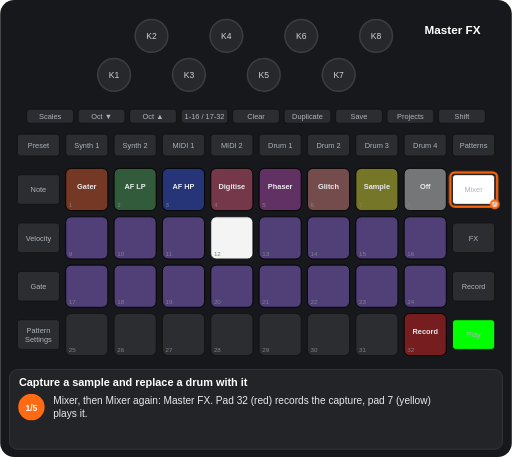
t = 0.00 s
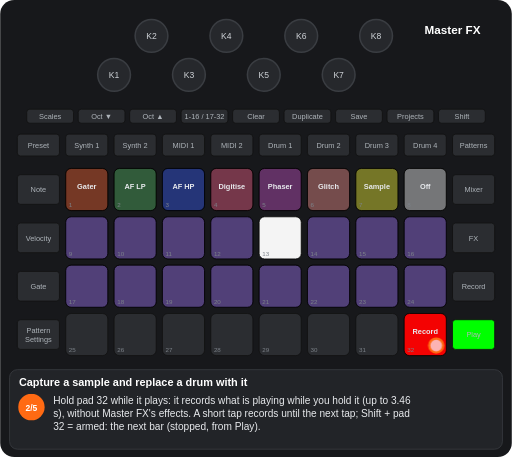
t = 1.85 s
t = 3.10 s: frame unchanged from t = 1.85 s, image omitted
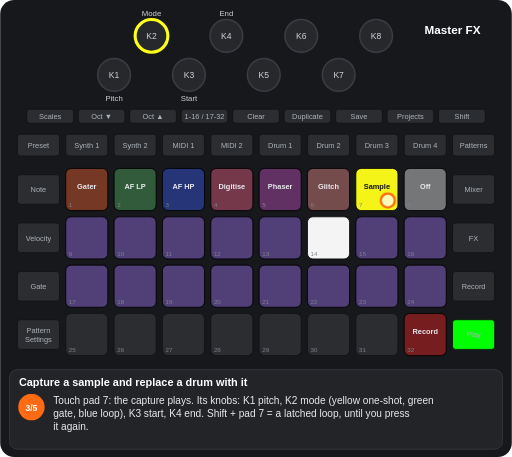
t = 5.03 s
t = 6.56 s: frame unchanged from t = 5.03 s, image omitted
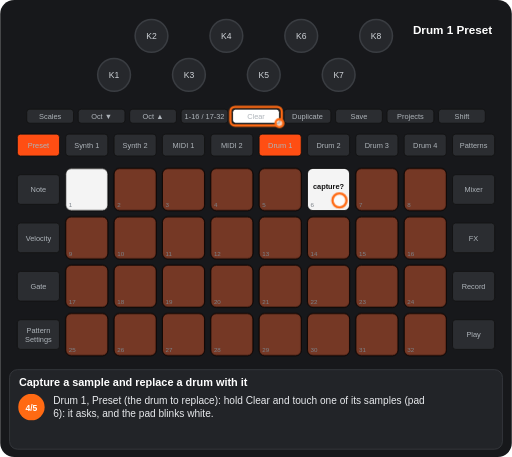
t = 8.41 s

The animated SVG that drew these frames (rendered in a browser with its animation timeline set to each time). Animation: 12 CSS @keyframes rules; frames cover the first 8.41 s, repeats indefinitely.

<svg xmlns="http://www.w3.org/2000/svg" viewBox="0 0 656 586" width="656" height="586" font-family="Arial, Helvetica, sans-serif" role="img" aria-label="Capture a sample and replace a drum with it"><title>Capture a sample and replace a drum with it</title><style>.kb{fill:#26282c;stroke:#3a3d42;stroke-width:2}.kt{font-size:11px;fill:#cfd3d8;text-anchor:middle}.u{fill:#2b2d31;stroke:#111}.bt{font-size:9.5px;fill:#aeb4ba;text-anchor:middle}.pn{font-size:8px;fill:#7d838a}.pl{font-size:9.5px;font-weight:bold;text-anchor:middle}.kl{font-size:10px;fill:#cfd3d8;text-anchor:middle}.fg{fill:#fff;fill-opacity:.7;stroke:#ff6a13;stroke-width:3}.fo{fill:none;stroke:#ff6a13;stroke-width:3}.ta{fill:none;stroke:#ff6a13;stroke-width:3}.vw{font-size:15px;font-weight:bold;fill:#fff;text-anchor:middle}.ti{font-size:14px;font-weight:bold;fill:#fff}.cp{font-size:13px;fill:#e8eaed}.sn{font-size:11px;font-weight:bold;fill:#fff;text-anchor:middle}.b{animation:b .6s step-end infinite}@keyframes b{0%{opacity:1}50%{opacity:0}100%{opacity:0}}.v{animation:v 1.2s ease-in-out infinite}@keyframes v{0%{opacity:1}50%{opacity:.3}100%{opacity:1}}.g0{animation:kg0 11435ms step-end infinite}@keyframes kg0{0%{opacity:1}59.869%{opacity:0}100%{opacity:0}}.g1{animation:kg1 11435ms step-end infinite}@keyframes kg1{0%{opacity:1}38.006%{opacity:0}100%{opacity:0}}.g2{animation:kg2 11435ms step-end infinite}@keyframes kg2{0%{opacity:1}16.143%{opacity:0}100%{opacity:0}}.g3{animation:kg3 11435ms step-end infinite}@keyframes kg3{0%{opacity:1}16.143%{opacity:0}38.006%{opacity:1}59.869%{opacity:0}100%{opacity:0}}.g4{animation:kg4 11435ms step-end infinite;opacity:0}@keyframes kg4{0%{opacity:0}16.143%{opacity:1}59.869%{opacity:0}100%{opacity:0}}.g5{animation:kg5 11435ms step-end infinite;opacity:0}@keyframes kg5{0%{opacity:0}16.143%{opacity:1}38.006%{opacity:0}100%{opacity:0}}.g6{animation:kg6 11435ms step-end infinite;opacity:0}@keyframes kg6{0%{opacity:0}38.006%{opacity:1}59.869%{opacity:0}100%{opacity:0}}.g7{animation:kg7 11435ms step-end infinite;opacity:0}@keyframes kg7{0%{opacity:0}59.869%{opacity:1}100%{opacity:1}}.g8{animation:kg8 11435ms step-end infinite;opacity:0}@keyframes kg8{0%{opacity:0}59.869%{opacity:1}78.137%{opacity:0}100%{opacity:0}}.g9{animation:kg9 11435ms step-end infinite;opacity:0}@keyframes kg9{0%{opacity:0}78.137%{opacity:1}100%{opacity:1}}</style><rect width="656" height="586" rx="18" fill="#17181b"/><circle cx="146" cy="96" r="21" class="kb"/><text x="146" y="100" class="kt">K1</text><circle cx="194" cy="46" r="21" class="kb"/><text x="194" y="50" class="kt">K2</text><circle cx="242" cy="96" r="21" class="kb"/><text x="242" y="100" class="kt">K3</text><circle cx="290" cy="46" r="21" class="kb"/><text x="290" y="50" class="kt">K4</text><circle cx="338" cy="96" r="21" class="kb"/><text x="338" y="100" class="kt">K5</text><circle cx="386" cy="46" r="21" class="kb"/><text x="386" y="50" class="kt">K6</text><circle cx="434" cy="96" r="21" class="kb"/><text x="434" y="100" class="kt">K7</text><circle cx="482" cy="46" r="21" class="kb"/><text x="482" y="50" class="kt">K8</text><rect x="34" y="140" width="60" height="18" rx="4" class="u"/><text x="64" y="152.5" class="bt">Scales</text><rect x="100" y="140" width="60" height="18" rx="4" class="u"/><text x="130" y="152.5" class="bt">Oct ▼</text><rect x="166" y="140" width="60" height="18" rx="4" class="u"/><text x="196" y="152.5" class="bt">Oct ▲</text><rect x="232" y="140" width="60" height="18" rx="4" class="u"/><text x="262" y="152.5" class="bt">1-16 / 17-32</text><rect x="298" y="140" width="60" height="18" rx="4" class="u"/><text x="328" y="152.5" class="bt">Clear</text><rect x="364" y="140" width="60" height="18" rx="4" class="u"/><text x="394" y="152.5" class="bt">Duplicate</text><rect x="430" y="140" width="60" height="18" rx="4" class="u"/><text x="460" y="152.5" class="bt">Save</text><rect x="496" y="140" width="60" height="18" rx="4" class="u"/><text x="526" y="152.5" class="bt">Projects</text><rect x="562" y="140" width="60" height="18" rx="4" class="u"/><text x="592" y="152.5" class="bt">Shift</text><rect x="22" y="172" width="54" height="28" rx="4" class="u"/><text x="49" y="189.5" class="bt">Preset</text><rect x="84" y="172" width="54" height="28" rx="4" class="u"/><text x="111" y="189.5" class="bt">Synth 1</text><rect x="146" y="172" width="54" height="28" rx="4" class="u"/><text x="173" y="189.5" class="bt">Synth 2</text><rect x="208" y="172" width="54" height="28" rx="4" class="u"/><text x="235" y="189.5" class="bt">MIDI 1</text><rect x="270" y="172" width="54" height="28" rx="4" class="u"/><text x="297" y="189.5" class="bt">MIDI 2</text><rect x="332" y="172" width="54" height="28" rx="4" class="u"/><text x="359" y="189.5" class="bt">Drum 1</text><rect x="394" y="172" width="54" height="28" rx="4" class="u"/><text x="421" y="189.5" class="bt">Drum 2</text><rect x="456" y="172" width="54" height="28" rx="4" class="u"/><text x="483" y="189.5" class="bt">Drum 3</text><rect x="518" y="172" width="54" height="28" rx="4" class="u"/><text x="545" y="189.5" class="bt">Drum 4</text><rect x="580" y="172" width="54" height="28" rx="4" class="u"/><text x="607" y="189.5" class="bt">Patterns</text><rect x="22" y="224" width="54" height="38" rx="4" class="u"/><text x="49" y="246.5" class="bt">Note</text><rect x="580" y="224" width="54" height="38" rx="4" class="u"/><text x="607" y="246.5" class="bt">Mixer</text><rect x="22" y="286" width="54" height="38" rx="4" class="u"/><text x="49" y="308.5" class="bt">Velocity</text><rect x="580" y="286" width="54" height="38" rx="4" class="u"/><text x="607" y="308.5" class="bt">FX</text><rect x="22" y="348" width="54" height="38" rx="4" class="u"/><text x="49" y="370.5" class="bt">Gate</text><rect x="580" y="348" width="54" height="38" rx="4" class="u"/><text x="607" y="370.5" class="bt">Record</text><rect x="22" y="410" width="54" height="38" rx="4" class="u"/><text x="49" y="427" class="bt">Pattern</text><text x="49" y="438" class="bt">Settings</text><rect x="580" y="410" width="54" height="38" rx="4" class="u"/><text x="607" y="432.5" class="bt">Play</text><rect x="84" y="216" width="54" height="54" rx="7" class="u"/><rect x="146" y="216" width="54" height="54" rx="7" class="u"/><rect x="208" y="216" width="54" height="54" rx="7" class="u"/><rect x="270" y="216" width="54" height="54" rx="7" class="u"/><rect x="332" y="216" width="54" height="54" rx="7" class="u"/><rect x="394" y="216" width="54" height="54" rx="7" class="u"/><rect x="456" y="216" width="54" height="54" rx="7" class="u"/><rect x="518" y="216" width="54" height="54" rx="7" class="u"/><rect x="84" y="278" width="54" height="54" rx="7" class="u"/><rect x="146" y="278" width="54" height="54" rx="7" class="u"/><rect x="208" y="278" width="54" height="54" rx="7" class="u"/><rect x="270" y="278" width="54" height="54" rx="7" class="u"/><rect x="332" y="278" width="54" height="54" rx="7" class="u"/><rect x="394" y="278" width="54" height="54" rx="7" class="u"/><rect x="456" y="278" width="54" height="54" rx="7" class="u"/><rect x="518" y="278" width="54" height="54" rx="7" class="u"/><rect x="84" y="340" width="54" height="54" rx="7" class="u"/><rect x="146" y="340" width="54" height="54" rx="7" class="u"/><rect x="208" y="340" width="54" height="54" rx="7" class="u"/><rect x="270" y="340" width="54" height="54" rx="7" class="u"/><rect x="332" y="340" width="54" height="54" rx="7" class="u"/><rect x="394" y="340" width="54" height="54" rx="7" class="u"/><rect x="456" y="340" width="54" height="54" rx="7" class="u"/><rect x="518" y="340" width="54" height="54" rx="7" class="u"/><rect x="84" y="402" width="54" height="54" rx="7" class="u"/><rect x="146" y="402" width="54" height="54" rx="7" class="u"/><rect x="208" y="402" width="54" height="54" rx="7" class="u"/><rect x="270" y="402" width="54" height="54" rx="7" class="u"/><rect x="332" y="402" width="54" height="54" rx="7" class="u"/><rect x="394" y="402" width="54" height="54" rx="7" class="u"/><rect x="456" y="402" width="54" height="54" rx="7" class="u"/><rect x="518" y="402" width="54" height="54" rx="7" class="u"/><g class="g0"><rect x="84" y="216" width="54" height="54" rx="7" fill="#ff4e13" fill-opacity="0.35" stroke="#000"/><text x="111" y="242" class="pl" fill="#e8eaed">Gater</text><rect x="146" y="216" width="54" height="54" rx="7" fill="#3db24f" fill-opacity="0.35" stroke="#000"/><text x="173" y="242" class="pl" fill="#e8eaed">AF LP</text><rect x="208" y="216" width="54" height="54" rx="7" fill="#1a47ff" fill-opacity="0.35" stroke="#000"/><text x="235" y="242" class="pl" fill="#e8eaed">AF HP</text><rect x="270" y="216" width="54" height="54" rx="7" fill="#ff4c7b" fill-opacity="0.35" stroke="#000"/><text x="297" y="242" class="pl" fill="#e8eaed">Digitise</text><rect x="332" y="216" width="54" height="54" rx="7" fill="#c63ac6" fill-opacity="0.35" stroke="#000"/><text x="359" y="242" class="pl" fill="#e8eaed">Phaser</text><rect x="394" y="216" width="54" height="54" rx="7" fill="#ff8682" fill-opacity="0.35" stroke="#000"/><text x="421" y="242" class="pl" fill="#e8eaed">Glitch</text><rect x="518" y="216" width="54" height="54" rx="7" fill="#ffffff" fill-opacity="0.35" stroke="#000"/><text x="545" y="242" class="pl" fill="#e8eaed">Off</text><rect x="84" y="278" width="54" height="54" rx="7" fill="#9865ff" fill-opacity="0.35" stroke="#000"/><rect x="146" y="278" width="54" height="54" rx="7" fill="#9865ff" fill-opacity="0.35" stroke="#000"/><rect x="208" y="278" width="54" height="54" rx="7" fill="#9865ff" fill-opacity="0.35" stroke="#000"/><rect x="456" y="278" width="54" height="54" rx="7" fill="#9865ff" fill-opacity="0.35" stroke="#000"/><rect x="518" y="278" width="54" height="54" rx="7" fill="#9865ff" fill-opacity="0.35" stroke="#000"/><rect x="84" y="340" width="54" height="54" rx="7" fill="#9865ff" fill-opacity="0.35" stroke="#000"/><rect x="146" y="340" width="54" height="54" rx="7" fill="#9865ff" fill-opacity="0.35" stroke="#000"/><rect x="208" y="340" width="54" height="54" rx="7" fill="#9865ff" fill-opacity="0.35" stroke="#000"/><rect x="270" y="340" width="54" height="54" rx="7" fill="#9865ff" fill-opacity="0.35" stroke="#000"/><rect x="332" y="340" width="54" height="54" rx="7" fill="#9865ff" fill-opacity="0.35" stroke="#000"/><rect x="394" y="340" width="54" height="54" rx="7" fill="#9865ff" fill-opacity="0.35" stroke="#000"/><rect x="456" y="340" width="54" height="54" rx="7" fill="#9865ff" fill-opacity="0.35" stroke="#000"/><rect x="518" y="340" width="54" height="54" rx="7" fill="#9865ff" fill-opacity="0.35" stroke="#000"/></g><g class="g1"><rect x="456" y="216" width="54" height="54" rx="7" fill="#ffff19" fill-opacity="0.35" stroke="#000"/><text x="483" y="242" class="pl" fill="#e8eaed">Sample</text><rect x="394" y="278" width="54" height="54" rx="7" fill="#9865ff" fill-opacity="0.35" stroke="#000"/></g><g class="g2"><rect x="270" y="278" width="54" height="54" rx="7" fill="#ffffff" fill-opacity="0.95" stroke="#000"/></g><g class="g3"><rect x="332" y="278" width="54" height="54" rx="7" fill="#9865ff" fill-opacity="0.35" stroke="#000"/><rect x="518" y="402" width="54" height="54" rx="7" fill="#ff0000" fill-opacity="0.35" stroke="#000"/><text x="545" y="428" class="pl" fill="#e8eaed">Record</text></g><g class="g4"><rect x="270" y="278" width="54" height="54" rx="7" fill="#9865ff" fill-opacity="0.35" stroke="#000"/></g><g class="g5"><rect x="332" y="278" width="54" height="54" rx="7" fill="#ffffff" fill-opacity="0.95" stroke="#000"/><rect x="518" y="402" width="54" height="54" rx="7" fill="#ff0000" fill-opacity="0.95" stroke="#000"/><text x="545" y="428" class="pl" fill="#e8eaed">Record</text></g><g class="g6"><rect x="456" y="216" width="54" height="54" rx="7" fill="#ffff19" fill-opacity="0.95" stroke="#000"/><text x="483" y="242" class="pl" fill="#111">Sample</text><rect x="394" y="278" width="54" height="54" rx="7" fill="#ffffff" fill-opacity="0.95" stroke="#000"/></g><g class="g7"><rect x="84" y="216" width="54" height="54" rx="7" fill="#ffffff" fill-opacity="0.95" stroke="#000"/><rect x="146" y="216" width="54" height="54" rx="7" fill="#ff4e13" fill-opacity="0.35" stroke="#000"/><rect x="208" y="216" width="54" height="54" rx="7" fill="#ff4e13" fill-opacity="0.35" stroke="#000"/><rect x="270" y="216" width="54" height="54" rx="7" fill="#ff4e13" fill-opacity="0.35" stroke="#000"/><rect x="332" y="216" width="54" height="54" rx="7" fill="#ff4e13" fill-opacity="0.35" stroke="#000"/><rect x="456" y="216" width="54" height="54" rx="7" fill="#ff4e13" fill-opacity="0.35" stroke="#000"/><rect x="518" y="216" width="54" height="54" rx="7" fill="#ff4e13" fill-opacity="0.35" stroke="#000"/><rect x="84" y="278" width="54" height="54" rx="7" fill="#ff4e13" fill-opacity="0.35" stroke="#000"/><rect x="146" y="278" width="54" height="54" rx="7" fill="#ff4e13" fill-opacity="0.35" stroke="#000"/><rect x="208" y="278" width="54" height="54" rx="7" fill="#ff4e13" fill-opacity="0.35" stroke="#000"/><rect x="270" y="278" width="54" height="54" rx="7" fill="#ff4e13" fill-opacity="0.35" stroke="#000"/><rect x="332" y="278" width="54" height="54" rx="7" fill="#ff4e13" fill-opacity="0.35" stroke="#000"/><rect x="394" y="278" width="54" height="54" rx="7" fill="#ff4e13" fill-opacity="0.35" stroke="#000"/><rect x="456" y="278" width="54" height="54" rx="7" fill="#ff4e13" fill-opacity="0.35" stroke="#000"/><rect x="518" y="278" width="54" height="54" rx="7" fill="#ff4e13" fill-opacity="0.35" stroke="#000"/><rect x="84" y="340" width="54" height="54" rx="7" fill="#ff4e13" fill-opacity="0.35" stroke="#000"/><rect x="146" y="340" width="54" height="54" rx="7" fill="#ff4e13" fill-opacity="0.35" stroke="#000"/><rect x="208" y="340" width="54" height="54" rx="7" fill="#ff4e13" fill-opacity="0.35" stroke="#000"/><rect x="270" y="340" width="54" height="54" rx="7" fill="#ff4e13" fill-opacity="0.35" stroke="#000"/><rect x="332" y="340" width="54" height="54" rx="7" fill="#ff4e13" fill-opacity="0.35" stroke="#000"/><rect x="394" y="340" width="54" height="54" rx="7" fill="#ff4e13" fill-opacity="0.35" stroke="#000"/><rect x="456" y="340" width="54" height="54" rx="7" fill="#ff4e13" fill-opacity="0.35" stroke="#000"/><rect x="518" y="340" width="54" height="54" rx="7" fill="#ff4e13" fill-opacity="0.35" stroke="#000"/><rect x="84" y="402" width="54" height="54" rx="7" fill="#ff4e13" fill-opacity="0.35" stroke="#000"/><rect x="146" y="402" width="54" height="54" rx="7" fill="#ff4e13" fill-opacity="0.35" stroke="#000"/><rect x="208" y="402" width="54" height="54" rx="7" fill="#ff4e13" fill-opacity="0.35" stroke="#000"/><rect x="270" y="402" width="54" height="54" rx="7" fill="#ff4e13" fill-opacity="0.35" stroke="#000"/><rect x="332" y="402" width="54" height="54" rx="7" fill="#ff4e13" fill-opacity="0.35" stroke="#000"/><rect x="394" y="402" width="54" height="54" rx="7" fill="#ff4e13" fill-opacity="0.35" stroke="#000"/><rect x="456" y="402" width="54" height="54" rx="7" fill="#ff4e13" fill-opacity="0.35" stroke="#000"/><rect x="518" y="402" width="54" height="54" rx="7" fill="#ff4e13" fill-opacity="0.35" stroke="#000"/></g><g class="g8"><g class="b"><rect x="394" y="216" width="54" height="54" rx="7" fill="#ffffff" fill-opacity="0.95" stroke="#000"/><text x="421" y="242" class="pl" fill="#111">capture?</text></g></g><g class="g9"><rect x="394" y="216" width="54" height="54" rx="7" fill="#ff4e13" fill-opacity="0.35" stroke="#000"/><text x="421" y="242" class="pl" fill="#e8eaed">capture</text></g><text x="88" y="266" class="pn">1</text><text x="150" y="266" class="pn">2</text><text x="212" y="266" class="pn">3</text><text x="274" y="266" class="pn">4</text><text x="336" y="266" class="pn">5</text><text x="398" y="266" class="pn">6</text><text x="460" y="266" class="pn">7</text><text x="522" y="266" class="pn">8</text><text x="88" y="328" class="pn">9</text><text x="150" y="328" class="pn">10</text><text x="212" y="328" class="pn">11</text><text x="274" y="328" class="pn">12</text><text x="336" y="328" class="pn">13</text><text x="398" y="328" class="pn">14</text><text x="460" y="328" class="pn">15</text><text x="522" y="328" class="pn">16</text><text x="88" y="390" class="pn">17</text><text x="150" y="390" class="pn">18</text><text x="212" y="390" class="pn">19</text><text x="274" y="390" class="pn">20</text><text x="336" y="390" class="pn">21</text><text x="398" y="390" class="pn">22</text><text x="460" y="390" class="pn">23</text><text x="522" y="390" class="pn">24</text><text x="88" y="452" class="pn">25</text><text x="150" y="452" class="pn">26</text><text x="212" y="452" class="pn">27</text><text x="274" y="452" class="pn">28</text><text x="336" y="452" class="pn">29</text><text x="398" y="452" class="pn">30</text><text x="460" y="452" class="pn">31</text><text x="522" y="452" class="pn">32</text><g class="g2"><rect x="580" y="224" width="54" height="38" rx="4" fill="#ffffff" stroke="#111"/><text x="607" y="246.5" class="bt" fill="#111">Mixer</text></g><g class="g0"><rect x="580" y="410" width="54" height="38" rx="4" fill="#00ff00" stroke="#111"/><text x="607" y="432.5" class="bt" fill="#111">Play</text></g><g class="g7"><rect x="332" y="172" width="54" height="28" rx="4" fill="#ff4e13" stroke="#111"/><text x="359" y="189.5" class="bt" fill="#111">Drum 1</text><rect x="22" y="172" width="54" height="28" rx="4" fill="#ff4e13" stroke="#111"/><text x="49" y="189.5" class="bt" fill="#111">Preset</text><rect x="298" y="140" width="60" height="18" rx="4" fill="#ffffff" stroke="#111"/><text x="328" y="152.5" class="bt" fill="#111">Clear</text></g><g class="g6"><text x="146" y="130" class="kl">Pitch</text><circle cx="194" cy="46" r="21" fill="none" stroke="#ffff19" stroke-width="4"/><text x="194" y="20" class="kl">Mode</text><text x="242" y="130" class="kl">Start</text><text x="290" y="20" class="kl">End</text></g><g class="g0"><text x="580" y="44" class="vw">Master FX</text></g><g class="g7"><text x="580" y="44" class="vw">Drum 1 Preset</text></g><g class="g2"><rect x="577" y="221" width="60" height="44" rx="6" class="fo"/><circle cx="634" cy="262" r="5" class="fg"/></g><g class="g5"><circle cx="559" cy="443" r="9" class="fg"/></g><g class="g6"><circle cx="497" cy="257" r="9" class="fg"/></g><g class="g7"><rect x="295" y="137" width="66" height="24" rx="6" class="fo"/><circle cx="358" cy="158" r="5" class="fg"/><circle cx="435" cy="257" r="9" class="fg"/></g><rect x="12" y="474" width="632" height="102" rx="10" fill="#222428" stroke="#3a3d42"/><text x="24" y="495" class="ti">Capture a sample and replace a drum with it</text><g class="g2"><circle cx="40" cy="522" r="17" fill="#ff6a13"/><text x="40" y="526.5" class="sn">1/5</text><text x="68" y="518" class="cp">Mixer, then Mixer again: Master FX. Pad 32 (red) records the capture, pad 7 (yellow)</text><text x="68" y="535" class="cp">plays it.</text></g><g class="g5"><circle cx="40" cy="522" r="17" fill="#ff6a13"/><text x="40" y="526.5" class="sn">2/5</text><text x="68" y="518" class="cp">Hold pad 32 while it plays: it records what is playing while you hold it (up to 3.46</text><text x="68" y="535" class="cp">s), without Master FX's effects. A short tap records until the next tap; Shift + pad</text><text x="68" y="552" class="cp">32 = armed: the next bar (stopped, from Play).</text></g><g class="g6"><circle cx="40" cy="522" r="17" fill="#ff6a13"/><text x="40" y="526.5" class="sn">3/5</text><text x="68" y="518" class="cp">Touch pad 7: the capture plays. Its knobs: K1 pitch, K2 mode (yellow one-shot, green</text><text x="68" y="535" class="cp">gate, blue loop), K3 start, K4 end. Shift + pad 7 = a latched loop, until you press</text><text x="68" y="552" class="cp">it again.</text></g><g class="g8"><circle cx="40" cy="522" r="17" fill="#ff6a13"/><text x="40" y="526.5" class="sn">4/5</text><text x="68" y="518" class="cp">Drum 1, Preset (the drum to replace): hold Clear and touch one of its samples (pad</text><text x="68" y="535" class="cp">6): it asks, and the pad blinks white.</text></g><g class="g9"><circle cx="40" cy="522" r="17" fill="#ff6a13"/><text x="40" y="526.5" class="sn">5/5</text><text x="68" y="518" class="cp">Clear + the same pad again: confirmed: that sample is now the capture, and it</text><text x="68" y="535" class="cp">sounds. It is volatile until you save the project (Save): then it is written into</text><text x="68" y="552" class="cp">the pack, if it fits in the sample memory (writes to the card).</text></g></svg>
